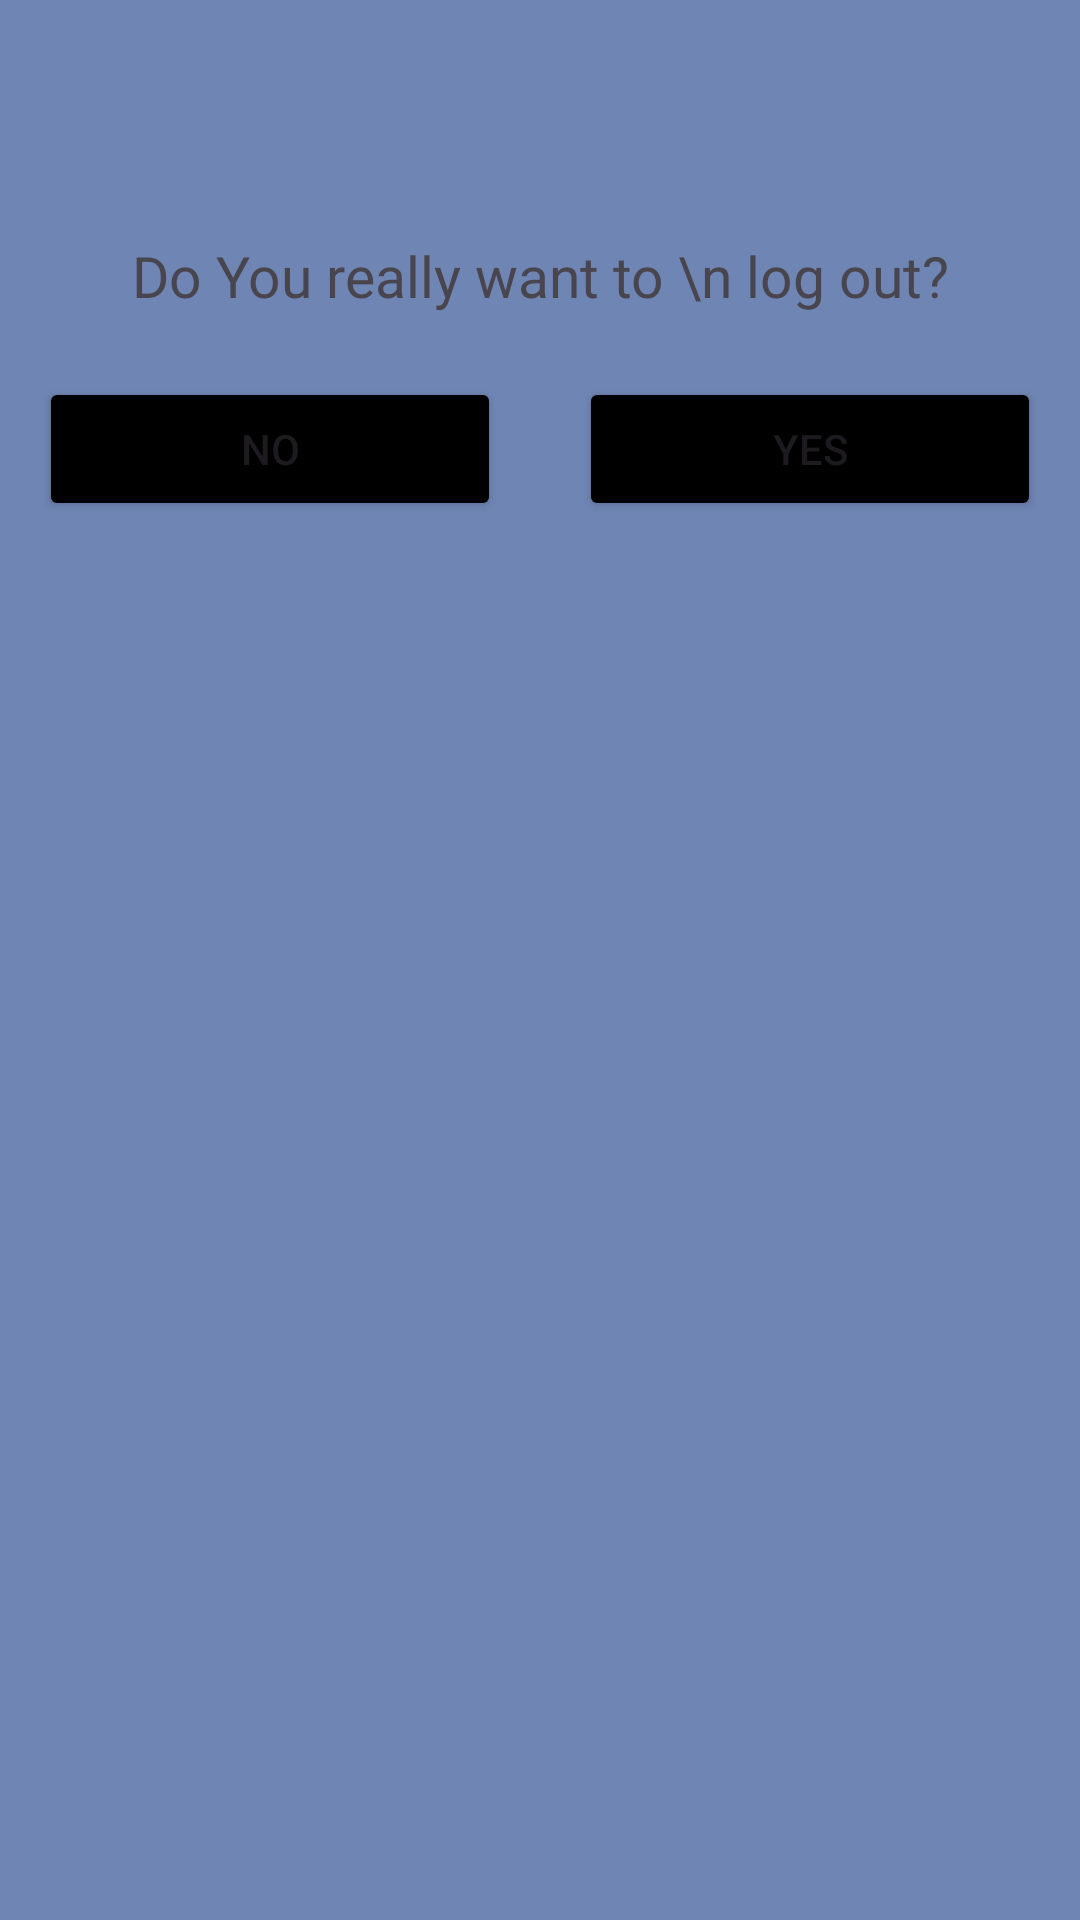

Here is an Android app screen rendered from its layout file. Give the layout XML and the strings, colors and styles it references.
<!-- AndroidManifest.xml: application theme Theme.ChatAppLocket -->
<!-- res/layout/dialog_layout.xml -->
<?xml version="1.0" encoding="utf-8"?>
<LinearLayout xmlns:android="http://schemas.android.com/apk/res/android"
    android:layout_width="325dp"
    android:layout_height="234dp"
    android:orientation="vertical"
    android:layout_gravity="center"
    android:layout_margin="13dp"
    android:background="@drawable/shapdialog">

    <ImageView
        android:id="@+id/logoutdia"
        android:layout_width="45dp"
        android:layout_height="45dp"
        android:src="@drawable/logout"
        android:layout_gravity="center"
        android:layout_margin="13dp"/>

    <TextView
        android:layout_width="match_parent"
        android:layout_height="wrap_content"
        android:text="Do You really want to \n log out?"
        android:textSize="19dp"
        android:gravity="center"
        android:layout_margin="8dp"
        android:fontFamily="@font/poppins_regular"/>

    <LinearLayout
        android:layout_width="match_parent"
        android:layout_height="wrap_content"
        android:orientation="horizontal">

        <Button
            android:id="@+id/nobnt"
            android:layout_width="match_parent"
            android:layout_height="wrap_content"
            android:layout_margin="13dp"
            android:layout_weight="1"
            android:gravity="center"
            android:text="No"
            android:backgroundTint="@color/black"/>

        <Button
            android:id="@+id/yesbnt"
            android:layout_width="match_parent"
            android:layout_height="wrap_content"
            android:layout_margin="13dp"
            android:layout_weight="1"
            android:gravity="center"
            android:text="Yes"
            android:backgroundTint="@color/black"/>

    </LinearLayout>


</LinearLayout>
<!-- resources referenced by this layout -->
<resources>
  <!-- drawable shapdialog (drawable) -->
  <?xml version="1.0" encoding="utf-8"?>
  <shape  android:shape="rectangle"
      xmlns:android="http://schemas.android.com/apk/res/android">
  
      <solid android:color="#6f85b3"/>
      />
  </shape>
  <style name="Theme.ChatAppLocket" parent="Base.Theme.ChatAppLocket" />
  <style name="Base.Theme.ChatAppLocket" parent="Theme.Material3.DayNight.NoActionBar">
          
          
          
          <item name="colorPrimary">@color/white</item>
          <item name="colorPrimaryVariant">@color/white</item>
          <item name="colorOnPrimary">@color/white</item>
          
          <item name="colorSecondary">#00BCD4</item>
          <item name="colorSecondaryVariant">#0066D4</item>
          <item name="colorOnSecondary">@color/black</item>
          
          <item name="android:statusBarColor" tools:targetApi="21">?attr/colorPrimaryVariant</item>
          
      </style>
  <!-- not gathered from this repository: default colours our renderer supplied (Android Studio template values) -->
  <color name="black">#FF000000</color>
  <color name="white">#FFFFFFFF</color>
</resources>
